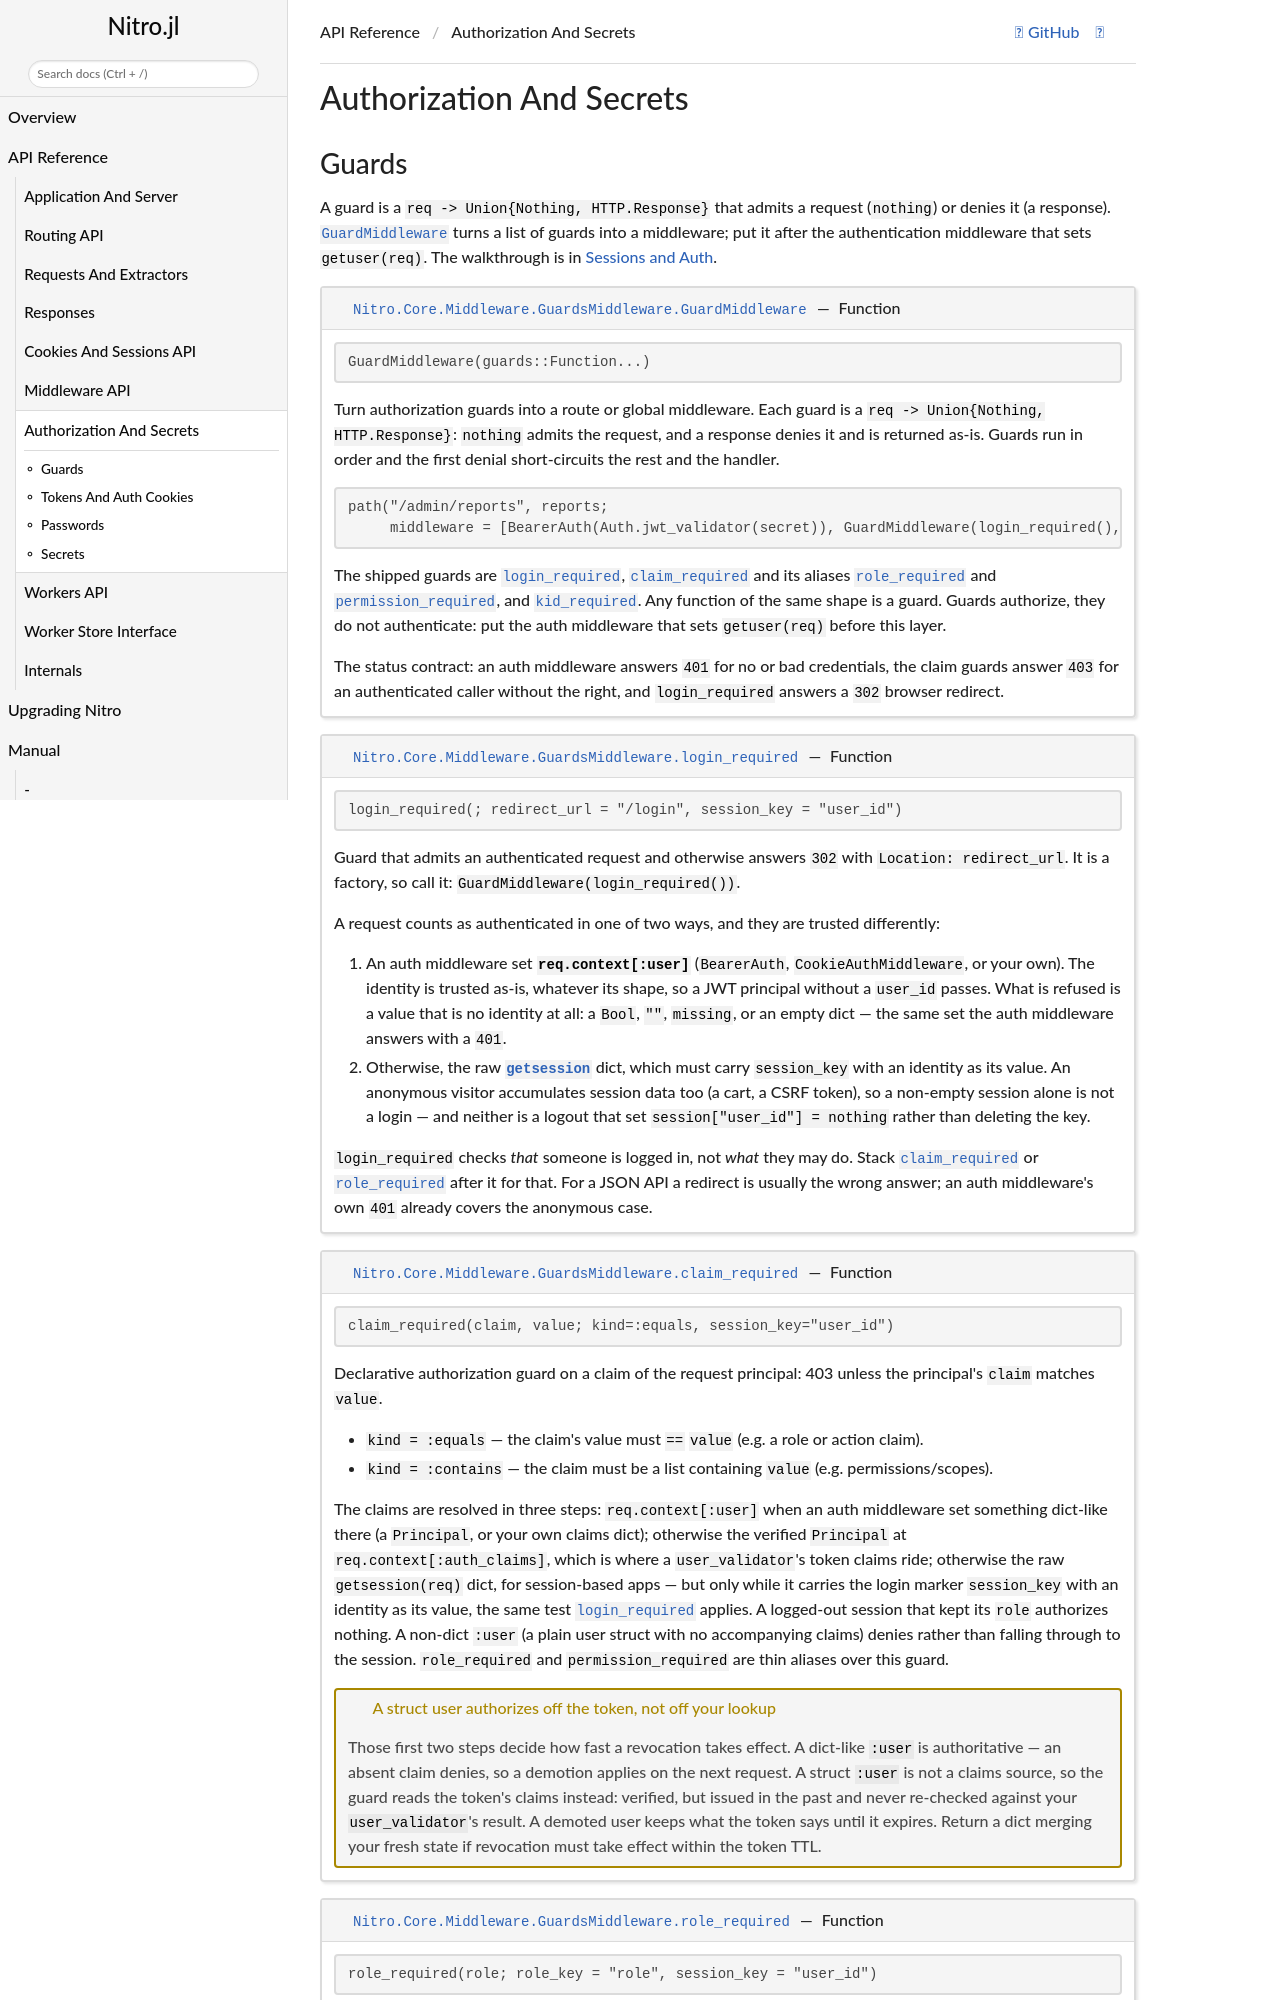

repository: PingoLee/Nitro.jl · page: v0.5.1/api/auth/index.html · generator: jekyll

# Authorization And Secrets

## Guards

A guard is a `req -> Union{Nothing, HTTP.Response}` that admits a request (`nothing`) or denies it
(a response). Any other result is an error and a `500`, never an admission.
[`GuardMiddleware`](@ref) turns a list of guards into a middleware; put it after the
au
